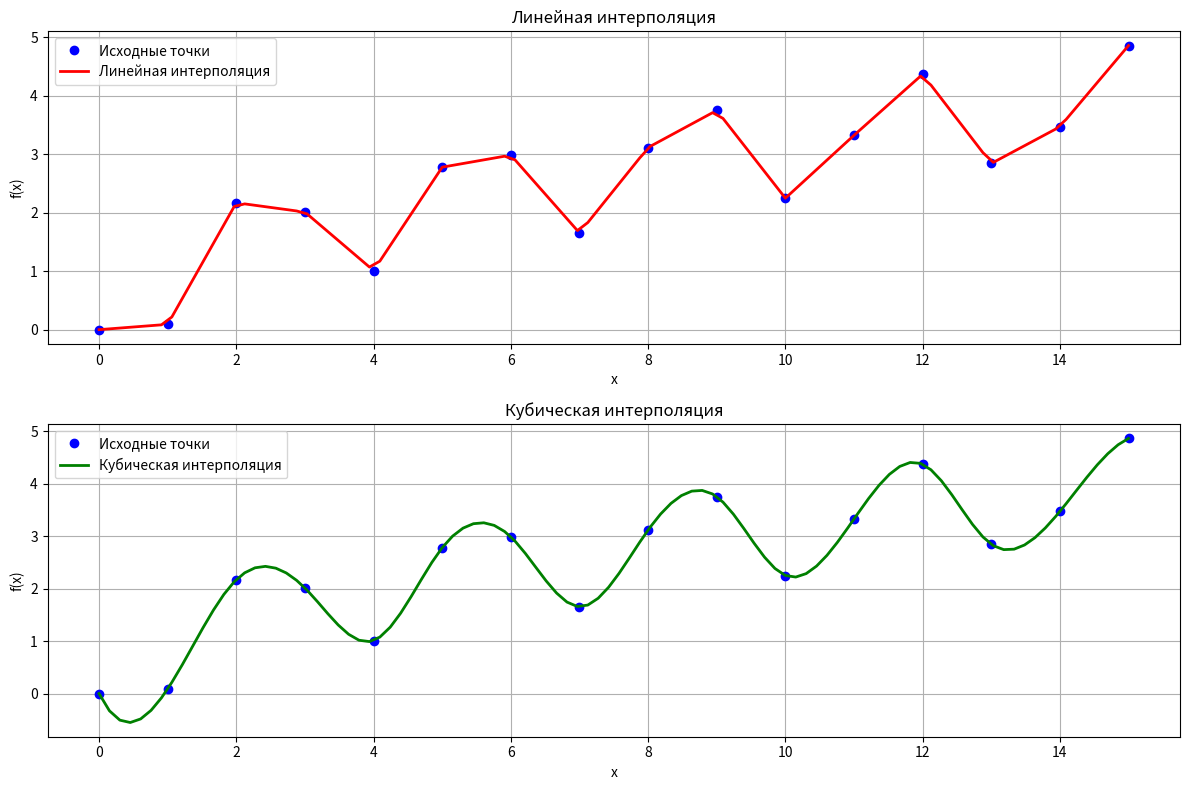
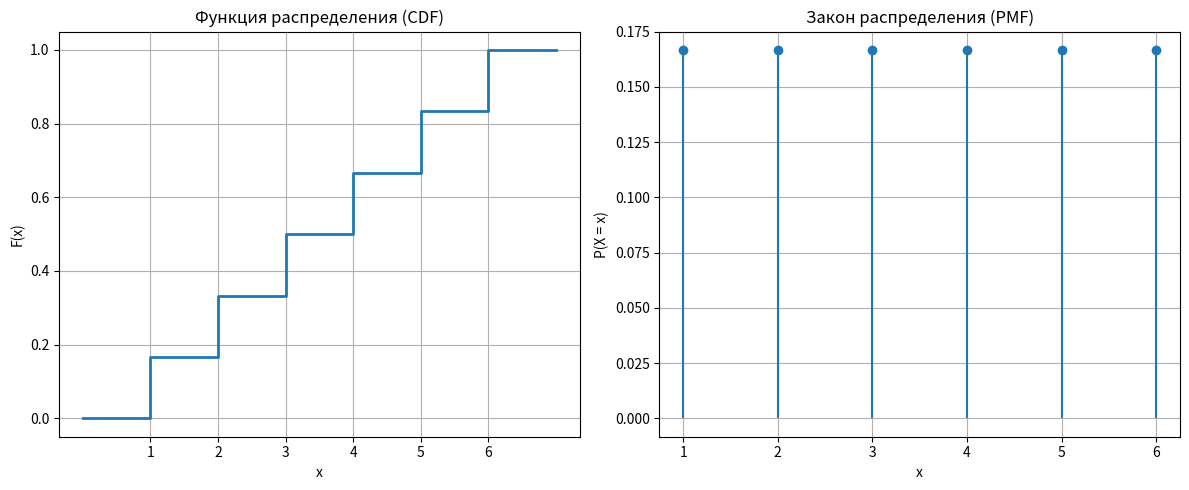

Generate these figures, in order, with matplotlib:
import numpy as np
import matplotlib.pyplot as plt
from scipy import integrate, interpolate
from scipy.integrate import solve_ivp
from sympy import symbols, solve, tan

print("РЕШЕНИЕ ЗАДАНИЙ\n")

print("ЗАДАНИЕ 1\n")

# 1.1 Первый интеграл - ПРАВИЛЬНОЕ решение
def f1(x):
    return 2 * np.tan(x) + 1

# Точка разрыва тангенса π/2 ≈ 1.5708
break_point = np.pi/2

print(f"Точка разрыва тангенса: x = π/2 ≈ {break_point:.4f}")

# Разбиваем интеграл на две части, избегая точки разрыва
result1_1, error1_1 = integrate.quad(f1, -1, break_point - 1e-10)
result1_2, error1_2 = integrate.quad(f1, break_point + 1e-10, 2)

result1 = result1_1 + result1_2
total_error = error1_1 + error1_2

print(f"1.1 ∫₋₁² (2tg(x) + 1) dx = {result1:.6f}")
print(f"   Оценка погрешности: {total_error:.2e}")
print(f"   (интеграл разбит на [-1, {break_point:.4f}) и ({break_point:.4f}, 2] для избежания разрыва)")

# 1.2 Двойной интеграл
def inner_integral(x):
    def f2(y):
        return x + y
    result, error = integrate.quad(f2, x**2, x)
    return result

result2, error2 = integrate.quad(inner_integral, 0, 1)
print(f"\n1.2 ∫₀¹ ∫ₓ²ˣ (x + y) dydx = {result2:.6f}")
print(f"   Оценка погрешности: {error2:.2e}")

print("\nЗАДАНИЕ 2\n")

def derivative(t, y):
    return 2 * t

# Решаем ОДУ с начальным условием y(0) = 1
solution = solve_ivp(derivative, [0, 3], [1], method='RK45', rtol=1e-4, atol=1e-6)

# Находим y(3)
y_3 = solution.y[0][-1]
print(f"y(3) = {y_3:.6f}")

# Аналитическое решение для проверки
analytic_solution = 3**2 + 1  # ∫2x dx = x² + C, при y(0)=1 => C=1
print(f"Аналитическое решение: y(3) = {analytic_solution}")
print(f"Погрешность: {abs(y_3 - analytic_solution):.2e}")

print("\nЗАДАНИЕ 3\n")

# Исходные точки
x_original = np.arange(0, 16)
f_original = -np.sin(2*x_original) + np.sqrt(x_original)
список1 = list(f_original)

print("Первые 10 значений списка1:")
for i in range(10):
    print(f"f({x_original[i]}) = {список1[i]:.4f}")

# Точки для интерполяции
x_interp = np.linspace(0, 15, 100)

# Линейная интерполяция
linear_interp = interpolate.interp1d(x_original, f_original, kind='linear')
f_linear = linear_interp(x_interp)

# Кубическая интерполяция
cubic_interp = interpolate.interp1d(x_original, f_original, kind='cubic')
f_cubic = cubic_interp(x_interp)

# Построение графиков
plt.figure(figsize=(12, 8))

plt.subplot(2, 1, 1)
plt.plot(x_original, f_original, 'bo', label='Исходные точки', markersize=6)
plt.plot(x_interp, f_linear, 'r-', label='Линейная интерполяция', linewidth=2)
plt.xlabel('x')
plt.ylabel('f(x)')
plt.title('Линейная интерполяция')
plt.legend()
plt.grid(True)

plt.subplot(2, 1, 2)
plt.plot(x_original, f_original, 'bo', label='Исходные точки', markersize=6)
plt.plot(x_interp, f_cubic, 'g-', label='Кубическая интерполяция', linewidth=2)
plt.xlabel('x')
plt.ylabel('f(x)')
plt.title('Кубическая интерполяция')
plt.legend()
plt.grid(True)

plt.tight_layout()
plt.show()

print("\nЗАДАНИЕ 4\n")

# Распределение случайной величины X (игральный кубик)
x_values = np.array([1, 2, 3, 4, 5, 6])
probabilities = np.array([1/6, 1/6, 1/6, 1/6, 1/6, 1/6])

# Математическое ожидание
mean = np.sum(x_values * probabilities)
print(f"Математическое ожидание E(X) = {mean}")

# Дисперсия
variance = np.sum((x_values - mean)**2 * probabilities)
print(f"Дисперсия D(X) = {variance:.4f}")

# Медиана (для дискретного распределения)
median = 3.5  # Среднее между 3 и 4
print(f"Медиана = {median}")

# Построение графиков
plt.figure(figsize=(12, 5))

# Функция распределения (CDF)
plt.subplot(1, 2, 1)
cdf = np.cumsum(probabilities)
plt.step(np.concatenate(([0], x_values, [7])),
         np.concatenate(([0], cdf, [1])),
         where='post', linewidth=2)
plt.xlabel('x')
plt.ylabel('F(x)')
plt.title('Функция распределения (CDF)')
plt.grid(True)
plt.xticks(x_values)

# Закон распределения (PMF)
plt.subplot(1, 2, 2)
plt.stem(x_values, probabilities, basefmt=' ')
plt.xlabel('x')
plt.ylabel('P(X = x)')
plt.title('Закон распределения (PMF)')
plt.grid(True)
plt.xticks(x_values)

plt.tight_layout()
plt.show()

print("\nЗАДАНИЕ 5\n")

# Определяем символы
x, y, z = symbols('x y z')

# Задаем систему уравнений
eq1 = x - y + z - 2
eq2 = 2*x - y + z - 3
eq3 = 3*x - 3*y + z

# Решаем систему
solution = solve((eq1, eq2, eq3), (x, y, z))

print("Решение системы уравнений:")
print(f"x = {solution[x]}")
print(f"y = {solution[y]}")
print(f"z = {solution[z]}")

# Проверка
print("\nПроверка:")
print(f"Уравнение 1: {x - y + z}. При подстановке: {solution[x] - solution[y] + solution[z]} (должно быть 2)")
print(f"Уравнение 2: {2*x - y + z}. При подстановке: {2*solution[x] - solution[y] + solution[z]} (должно быть 3)")
print(f"Уравнение 3: {3*x - 3*y + z}. При подстановке: {3*solution[x] - 3*solution[y] + solution[z]} (должно быть 0)")
